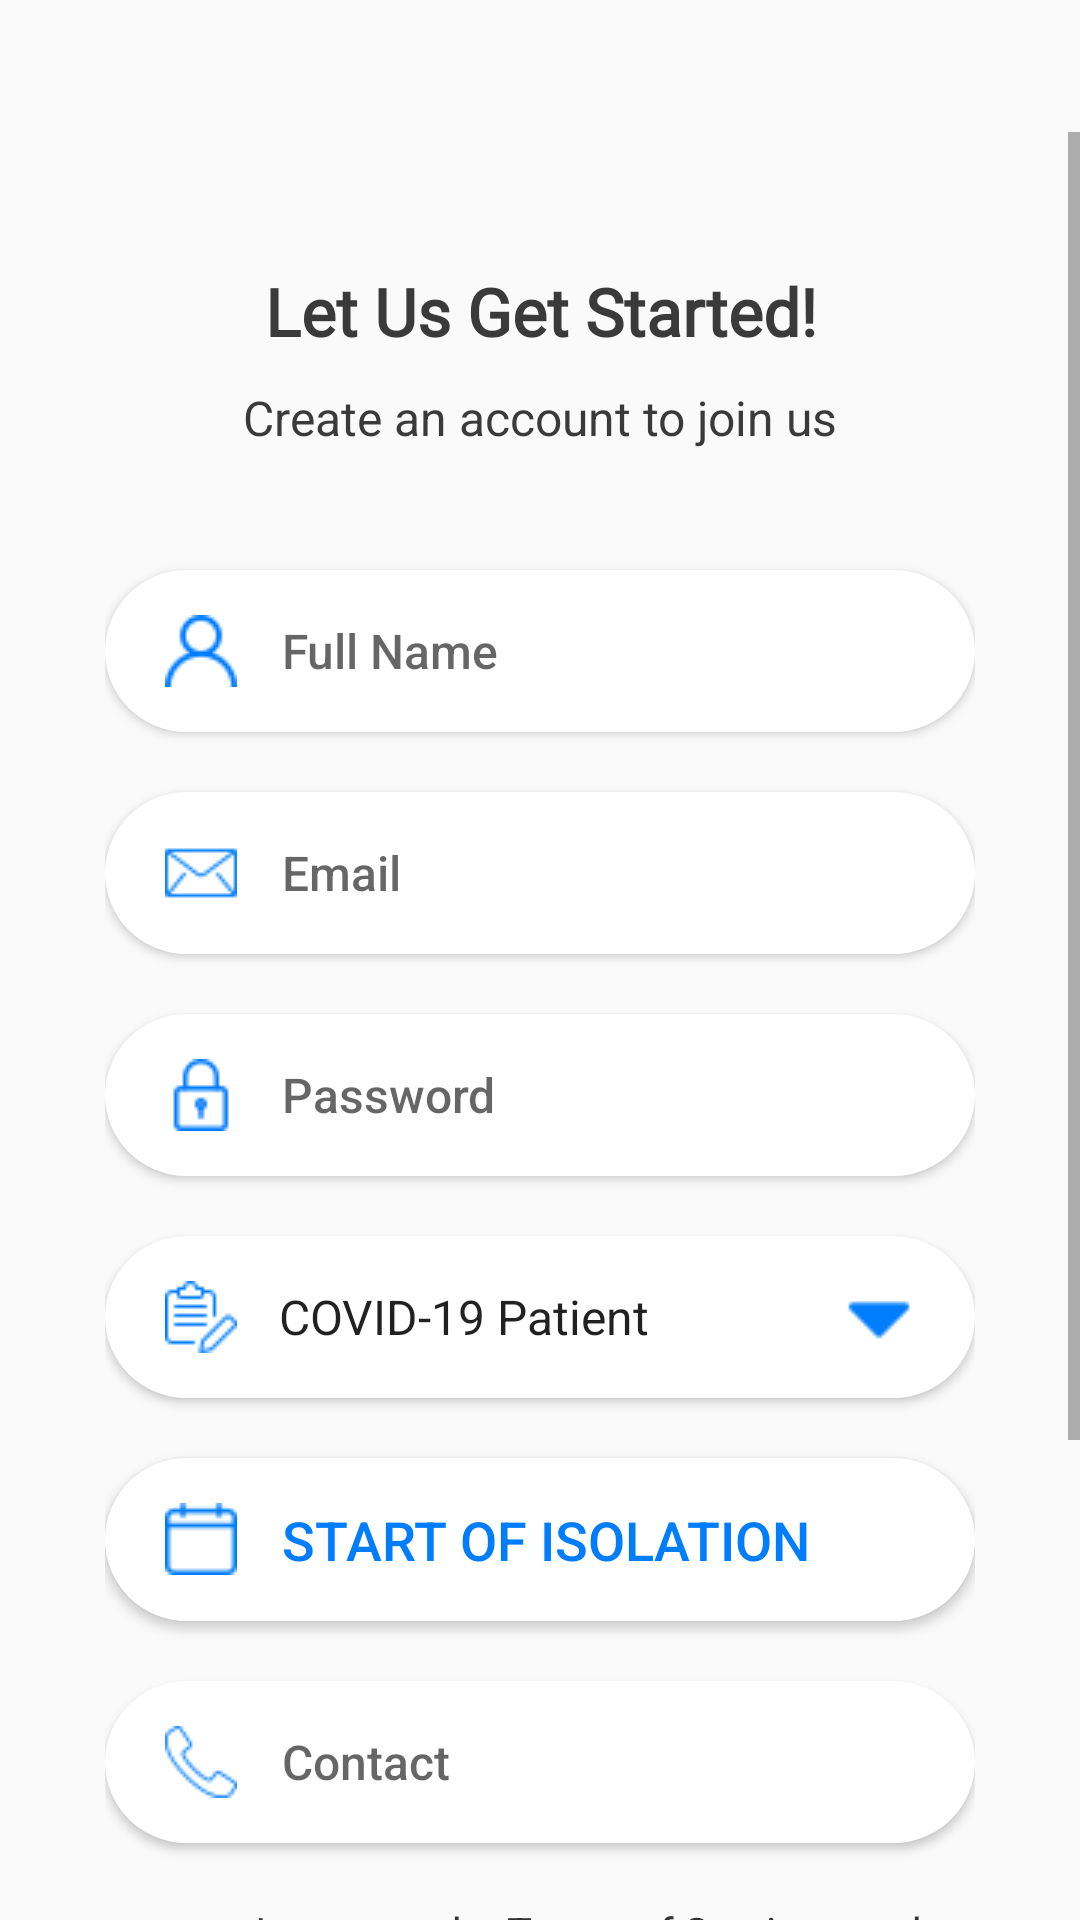

This screen was rendered from an Android layout file. Write that file and the resources it references.
<!-- AndroidManifest.xml: application theme Theme.Chatapp -->
<!-- res/layout/activity_main.xml -->
<?xml version="1.0" encoding="utf-8"?>
<LinearLayout xmlns:android="http://schemas.android.com/apk/res/android"
    xmlns:app="http://schemas.android.com/apk/res-auto"
    xmlns:tools="http://schemas.android.com/tools"
    android:layout_width="match_parent"
    android:layout_height="match_parent"
    android:background="#fafafa"
    android:orientation="vertical"
    android:padding="0dp"
    tools:context=".MainActivity">

    <TextView
        android:id="@+id/textView6"
        android:layout_width="wrap_content"
        android:layout_height="wrap_content"
        android:layout_marginStart="25dp"
        android:layout_marginLeft="25dp"
        android:layout_marginTop="25dp"
        android:background="@drawable/leftarrow"
        android:onClick="goback" />

    <ScrollView
        android:layout_width="match_parent"
        android:layout_height="match_parent"
        android:padding="0dp"
        android:paddingBottom="100dp">

        <LinearLayout
            android:layout_width="match_parent"
            android:layout_height="match_parent"
            android:layout_margin="25dp"
            android:gravity="center_horizontal|center_vertical"
            android:orientation="vertical"
            android:padding="10dp">

            <TextView
                android:id="@+id/textView4"
                android:layout_width="match_parent"
                android:layout_height="wrap_content"
                android:layout_gravity="center_horizontal"
                android:layout_margin="10dp"
                android:fontFamily="@font/basic"
                android:text="@string/start"
                android:textAlignment="center"
                android:textColor="#3a3a3a"
                android:textSize="22sp"
                android:textStyle="bold"
                android:typeface="sans" />

            <TextView
                android:id="@+id/textView5"
                android:layout_width="match_parent"
                android:layout_height="wrap_content"
                android:layout_marginBottom="30dp"
                android:gravity="center_horizontal"
                android:text="@string/create_aacount"
                android:textColor="#3a3a3a"
                android:textSize="16sp" />

            <EditText
                android:id="@+id/et_fullname"
                style="@android:style/Widget.Material.Light.Button"
                android:layout_width="match_parent"
                android:layout_height="wrap_content"
                android:layout_marginTop="10dp"
                android:layout_marginBottom="10dp"
                android:background="@drawable/etxt_bg"
                android:drawableLeft="@drawable/usericon"
                android:drawablePadding="15dp"
                android:gravity="left|center_vertical"
                android:hint="Full Name"
                android:inputType="text"
                android:textColor="@color/blue"
                android:textSize="16sp" />

            <EditText
                android:id="@+id/et_email"
                style="@android:style/Widget.Material.Light.Button"
                android:layout_width="match_parent"
                android:layout_height="wrap_content"
                android:layout_marginTop="10dp"
                android:layout_marginBottom="10dp"
                android:background="@drawable/etxt_bg"
                android:drawableLeft="@drawable/mail"
                android:drawablePadding="15dp"
                android:gravity="left|center_vertical"
                android:hint="Email"
                android:inputType="text"
                android:textColor="@color/blue"
                android:textSize="16sp" />

            <EditText
                android:id="@+id/et_password"
                style="@android:style/Widget.Material.Light.Button"
                android:layout_width="match_parent"
                android:layout_height="wrap_content"
                android:layout_marginTop="10dp"
                android:layout_marginBottom="10dp"
                android:background="@drawable/etxt_bg"
                android:drawableLeft="@drawable/padlock"
                android:drawablePadding="15dp"
                android:gravity="left|center_vertical"
                android:hint="Password"
                android:inputType="textPassword"
                android:textColor="@color/blue"
                android:textSize="16sp" />

            <Spinner
                android:id="@+id/spinnerStatus"
                style="@android:style/Widget.Material.Light.Button"
                android:layout_width="match_parent"
                android:layout_height="wrap_content"
                android:layout_marginTop="10dp"
                android:layout_marginBottom="10dp"
                android:background="@drawable/spinner_bg"
                android:entries="@array/status"
                android:paddingLeft="50dp" />


            <Button
                android:id="@+id/show_calendar"
                android:layout_width="match_parent"
                android:layout_height="wrap_content"
                android:layout_marginTop="10dp"
                android:layout_marginBottom="10dp"
                android:background="@drawable/etxt_bg"
                android:drawableLeft="@drawable/calendar"
                android:drawablePadding="15dp"
                android:gravity="left"
                android:text="Start of Isolation"
                android:textColor="@color/blue"
                android:textSize="18sp" />

            <TextView
                android:id="@+id/txt_isolationDate"
                android:layout_width="match_parent"
                android:layout_height="wrap_content"
                android:visibility="gone" />

            <EditText
                android:id="@+id/et_Cnumber"
                style="@android:style/Widget.Material.Light.Button"
                android:layout_width="match_parent"
                android:layout_height="wrap_content"
                android:layout_marginTop="10dp"
                android:layout_marginBottom="10dp"
                android:background="@drawable/etxt_bg"
                android:drawableLeft="@drawable/call"
                android:drawablePadding="15dp"
                android:gravity="left|center_vertical"
                android:hint="Contact"
                android:inputType="number"
                android:textColor="@color/blue"
                android:textSize="16sp" />

            <CheckBox
                android:id="@+id/cb_termsandcondition"
                android:layout_width="match_parent"
                android:layout_height="wrap_content"
                android:layout_marginTop="10dp"
                android:layout_marginBottom="10dp"
                android:gravity="center_horizontal"
                android:text="I agree to the Terms of Services and Privacy Policy"
                android:textColor="@android:color/secondary_text_light"
                android:textColorHighlight="@color/dark_blue"
                android:textColorLink="@color/blue" />

            <Button
                android:id="@+id/signupbtn"
                style="@android:style/Widget.Material.Light.Button"
                android:layout_width="wrap_content"
                android:layout_height="wrap_content"
                android:layout_marginTop="10dp"
                android:layout_marginBottom="10dp"
                android:background="@drawable/btn_bg"
                android:text="Continue"
                android:textColor="#fff"
                android:textSize="18sp" />

            <TextView
                android:id="@+id/mlogin"
                android:layout_width="match_parent"
                android:layout_height="wrap_content"
                android:layout_marginTop="10dp"
                android:layout_marginBottom="10dp"
                android:gravity="center"
                android:text="Have an account? Sign In"
                android:textSize="15sp" />

            <ProgressBar
                android:id="@+id/progressBar"
                android:layout_width="wrap_content"
                android:layout_height="wrap_content"
                android:layout_gravity="center"
                android:visibility="invisible" />

        </LinearLayout>
    </ScrollView>
</LinearLayout>
<!-- resources referenced by this layout -->
<resources>
  <array name="status">
          <item>COVID-19 Patient</item>
          <item>Health Professional</item>
      </array>
  <color name="blue">#007dfd</color>
  <color name="dark_blue">#0051ce</color>
  <string name="create_aacount">Create an account to join us</string>
  <string name="start">Let Us Get Started!</string>
  <style name="Theme.Chatapp" parent="Theme.MaterialComponents.DayNight.NoActionBar">
          
          <item name="colorPrimary">@color/blue</item>
          <item name="colorPrimaryVariant">@color/purple_700</item>
          <item name="colorOnPrimary">@color/white</item>
          
          <item name="colorSecondary">@color/blue</item>
          <item name="colorSecondaryVariant">@color/teal_700</item>
          <item name="colorOnSecondary">@color/black</item>
          
          <item name="android:statusBarColor" tools:targetApi="l">?attr/colorPrimary</item>
          
      </style>
  <!-- drawable btn_nonactive (drawable) -->
  <?xml version="1.0" encoding="UTF-8"?>
  <shape xmlns:android="http://schemas.android.com/apk/res/android" android:id="@+id/listview_background_shape">
  
      <padding android:left="50dp" android:top="2dp" android:right="50dp" android:bottom="2dp"/>
  
      <corners android:radius="30dp"/>
  
      <solid android:color="#007dfd"/>
  
  
  </shape>
  <!-- drawable btn_active (drawable) -->
  <?xml version="1.0" encoding="UTF-8"?>
  <shape xmlns:android="http://schemas.android.com/apk/res/android" android:id="@+id/listview_background_shape">
  
      <padding android:left="50dp" android:top="2dp" android:right="50dp" android:bottom="2dp"/>
  
      <corners android:radius="30dp"/>
  
      <solid android:color="#0051ce"/>
  
  
  </shape>
  <!-- drawable etxt_nonactive (drawable) -->
  <?xml version="1.0" encoding="UTF-8"?>
      <shape xmlns:android="http://schemas.android.com/apk/res/android" android:id="@+id/listview_background_shape">
  
      <padding android:left="20dp" android:top="15dp" android:right="20dp" android:bottom="15dp"/>
  
      <corners android:radius="30dp"/>
  
      <solid android:color="#ffffff"/>
  
  
  </shape>
  <!-- drawable etxt_active (drawable) -->
  <?xml version="1.0" encoding="UTF-8"?>
  <shape xmlns:android="http://schemas.android.com/apk/res/android" android:id="@+id/listview_background_shape">
  
      <padding android:left="20dp" android:top="15dp" android:right="20dp" android:bottom="15dp"/>
  
      <corners android:radius="30dp"/>
  
      <solid android:color="#ffffff"/>
  
      <stroke android:width="1dp" android:color="#007dfd"/>
  
  </shape>
  <!-- drawable spinner_nonactive (drawable) -->
  <?xml version="1.0" encoding="utf-8"?>
  <selector xmlns:android="http://schemas.android.com/apk/res/android">
      <item><layer-list>
          <item><shape>
              <solid android:color="#ffffff"/>
              <corners android:radius="30dp" />
              <padding android:bottom="15dp" android:left="20dp" android:right="20dp" android:top="15dp" />
          </shape></item>
          <item ><bitmap android:gravity="right|center" android:src="@drawable/down" />
          </item>
          <item ><bitmap android:gravity="left|center" android:src="@drawable/edit" />
          </item>
  
      </layer-list></item>
  
  </selector>
  <color name="purple_700">#FF3700B3</color>
  <color name="white">#FFFFFFFF</color>
  <color name="teal_700">#FF018786</color>
  <color name="black">#FF000000</color>
</resources>
